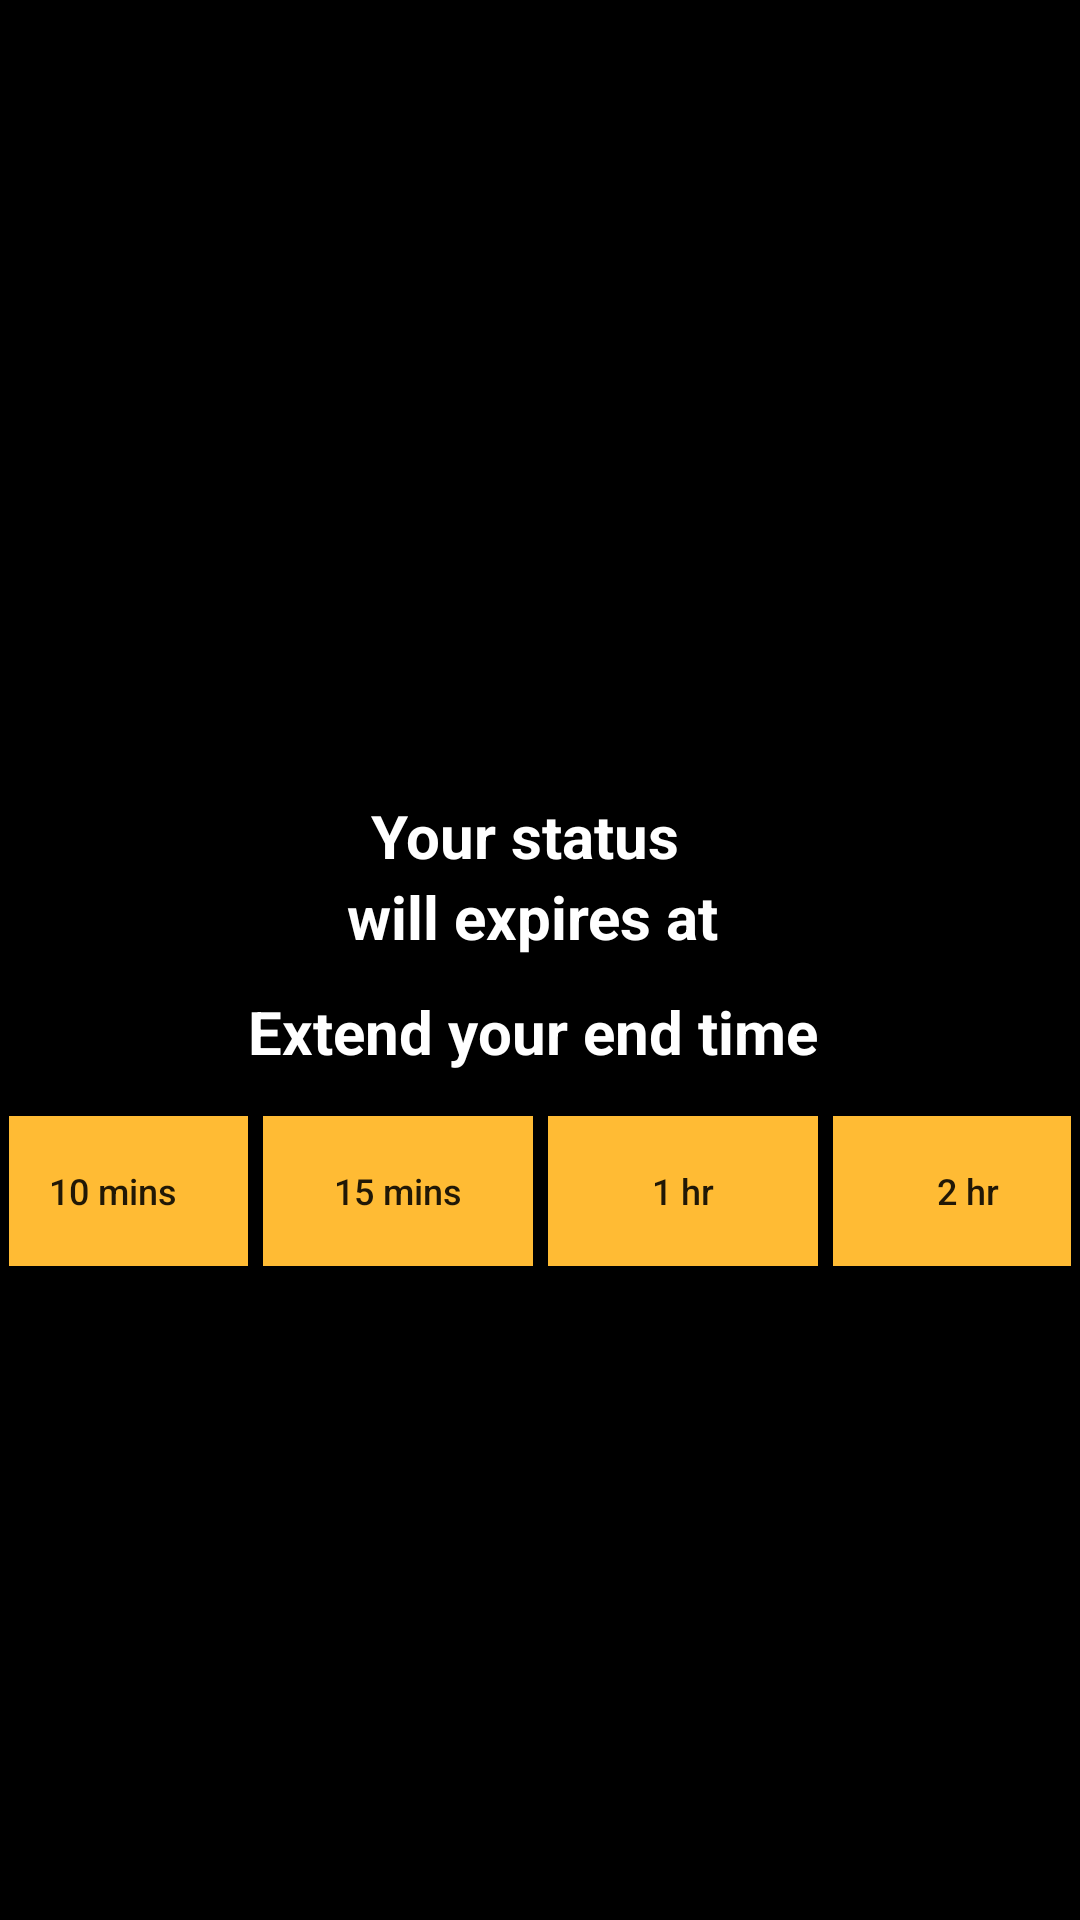

Here is an Android app screen rendered from its layout file. Give the layout XML and the strings, colors and styles it references.
<!-- AndroidManifest.xml: application theme AppTheme -->
<!-- res/layout/activity_update_time.xml -->
<?xml version="1.0" encoding="utf-8"?>
<LinearLayout xmlns:android="http://schemas.android.com/apk/res/android"
    xmlns:tools="http://schemas.android.com/tools"
    android:layout_width="match_parent"
    android:layout_height="match_parent"
    tools:context="com.wwc.jajing.activities.UpdateTimeActivity"
    android:orientation="vertical"
    android:gravity="center"
    android:background="@color/BLACK">


    <ImageView
        android:id="@+id/imageLogo"
        android:layout_width="100dp"
        android:layout_height="50dp"
        android:adjustViewBounds="true"
        android:padding="10dp"
        android:scaleType="centerCrop"
        android:src="@drawable/logo1"
        android:layout_gravity="center_horizontal" />



    <LinearLayout
        android:layout_width="match_parent"
        android:layout_height="wrap_content"
        android:orientation="horizontal"
        android:gravity="center">

        <TextView
            android:layout_width="wrap_content"
            android:layout_height="wrap_content"
            android:text="Your status "
            android:textColor="@color/WHITE"
            android:gravity="center"
            android:textSize="20dp"
            android:textStyle="bold"/>

        <TextView
            android:layout_width="wrap_content"
            android:layout_height="wrap_content"
            android:text=" "
            android:id="@+id/status_name"
            android:textColor="@color/YELLOW"
            android:gravity="center"
            android:textSize="20dp"
            android:textStyle="bold"/>



    </LinearLayout>

    <LinearLayout
        android:layout_width="match_parent"
        android:layout_height="wrap_content"
        android:orientation="horizontal"
        android:gravity="center">

        <TextView
            android:layout_width="wrap_content"
            android:layout_height="wrap_content"
            android:text=" will expires at "
            android:textColor="@color/WHITE"
            android:gravity="center"
            android:textSize="20dp"
            android:textStyle="bold"/>

        <TextView
            android:layout_width="wrap_content"
            android:layout_height="wrap_content"
            android:text=" "
            android:id="@+id/end_time"
            android:textColor="@color/YELLOW"
            android:gravity="center"
            android:textSize="20dp"
            android:textStyle="bold"/>

    </LinearLayout>


    <TextView
        android:layout_width="match_parent"
        android:layout_height="50dp"
        android:text="Extend your end time "
        android:gravity="center"
        android:textSize="20dp"
        android:textColor="@color/WHITE"
        android:textStyle="bold"
        />



    <LinearLayout
        android:layout_width="match_parent"
        android:layout_height="wrap_content"
        android:orientation="horizontal"
        android:gravity="center"
        android:padding="3dp">

        <Button
            android:layout_width="90dp"
            android:layout_height="50dp"
            android:text="10 mins"
            android:textSize="12dp"
            android:id="@+id/btn_ten"
            android:layout_marginRight="5dp"
            android:background="@color/YELLOW"
            android:textAllCaps="false"/>

        <Button
            android:layout_width="90dp"
            android:layout_height="50dp"
            android:text="15 mins"
            android:textSize="12dp"
            android:id="@+id/btn_fifteen"
            android:textAllCaps="false"
            android:layout_marginRight="5dp"
            android:background="@color/YELLOW"/>

        <Button
            android:layout_width="90dp"
            android:layout_height="50dp"
            android:text="1 hr"
            android:textSize="12dp"
            android:id="@+id/btn_twenty"
            android:layout_marginRight="5dp"
            android:background="@color/YELLOW"
            android:textAllCaps="false"/>

        <Button
            android:layout_width="90dp"
            android:layout_height="50dp"
            android:text="2 hr"
            android:textSize="12dp"
            android:id="@+id/btn_thirty"
            android:background="@color/YELLOW"
            android:textAllCaps="false"/>

    </LinearLayout>



</LinearLayout>
<!-- resources referenced by this layout -->
<resources>
  <color name="BLACK">#000000</color>
  <color name="WHITE">#ffffff</color>
  <color name="YELLOW">#FFBB34</color>
  <style name="AppTheme" parent="Theme.AppCompat.Light.NoActionBar">
          
          <item name="colorPrimary">@color/colorPrimary</item>
          <item name="colorPrimaryDark">@color/colorPrimaryDark</item>
          <item name="colorAccent">@color/colorAccent</item>
          <item name="android:windowNoTitle">true</item>
          <item name="windowActionBar">false</item>
          <item name="drawerArrowStyle">@style/DrawerArrowStyle</item>
          <item name="windowActionModeOverlay">true</item>
          <item name="android:windowTranslucentStatus">true</item>
          <item name="android:actionMenuTextColor">@color/WHITE</item>
          <item name="actionMenuTextColor">@color/WHITE</item>
          <item name="android:actionBarStyle">@style/TranslucentActionBar</item>
      </style>
  <color name="colorPrimary">#0099cc</color>
  <color name="colorPrimaryDark">#000000</color>
  <color name="colorAccent">#0099cc</color>
  <style name="DrawerArrowStyle" parent="Base.Widget.AppCompat.DrawerArrowToggle">
          <item name="spinBars">true</item>
          <item name="color">@android:color/white</item>
      </style>
  <style name="TranslucentActionBar" parent="@android:style/Widget.Holo.Light.ActionBar">
          <item name="android:background">@android:color/transparent</item>
      </style>
</resources>
